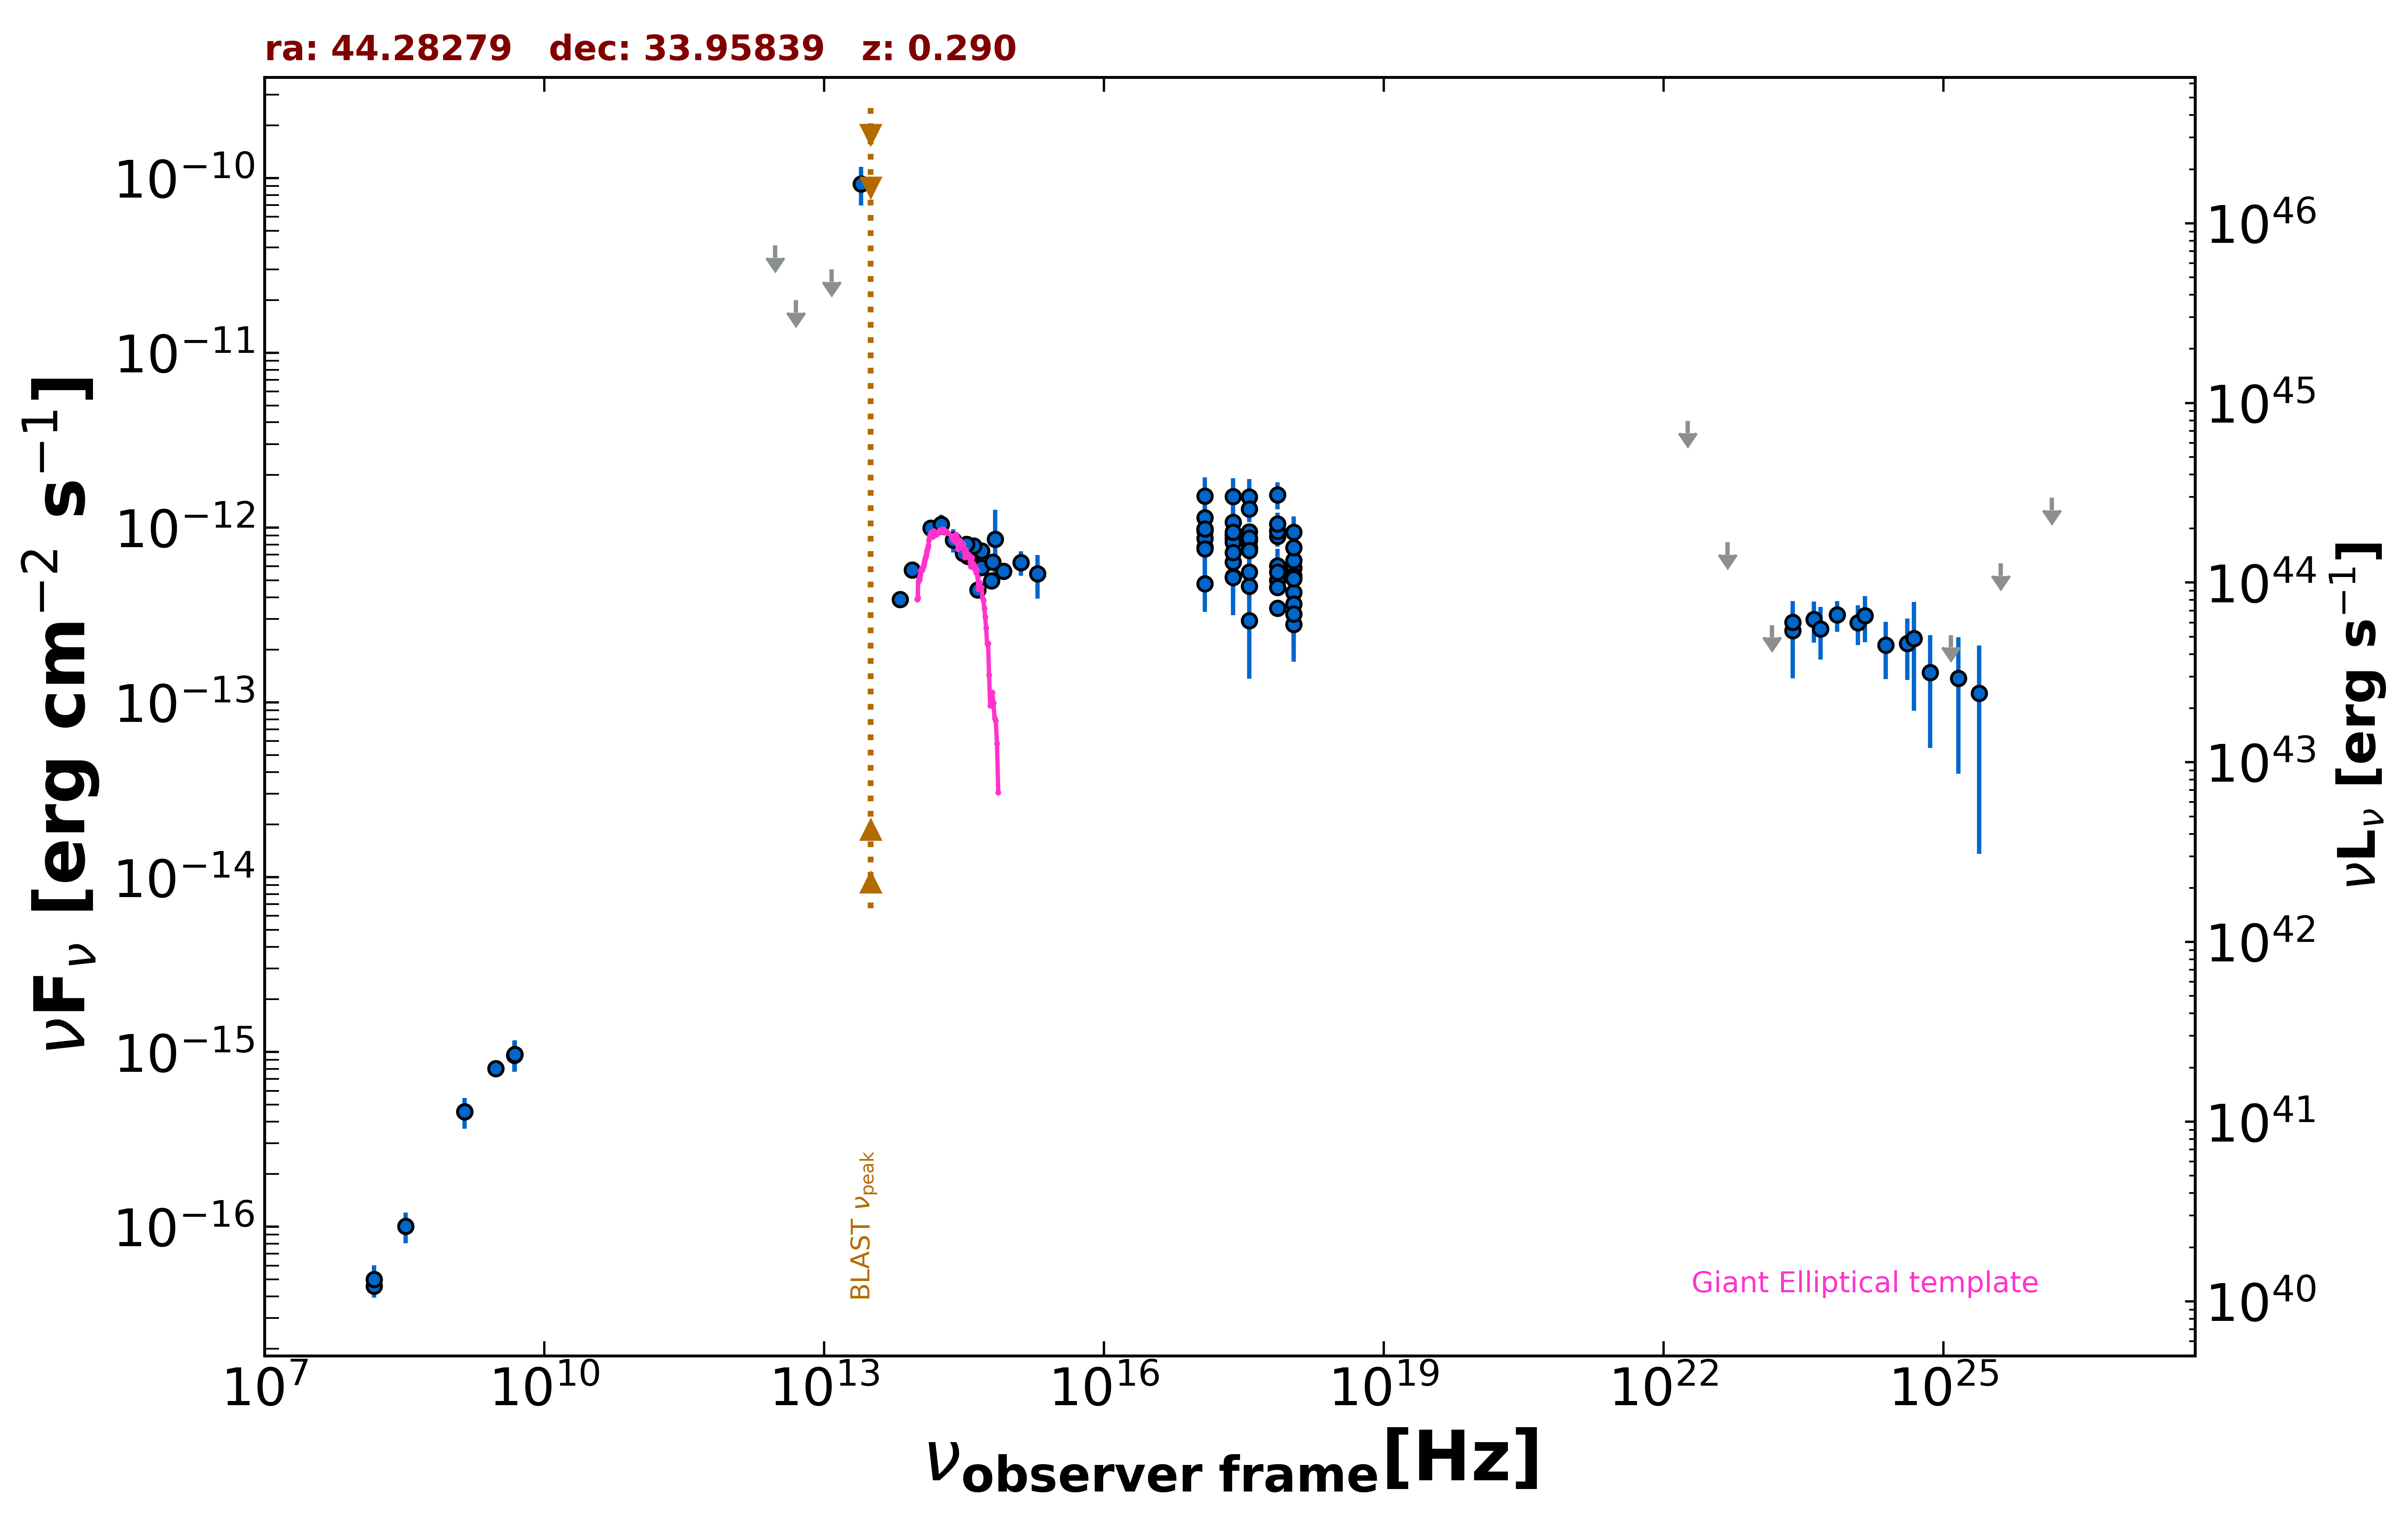

Values plotted in this chart, from the file beside it:
freq., flux, err_flux, MJD_start, MJD_end, flag, catalog, reference
1.400e+09, 4.550e-16, 1.400e-17, 55000, 55000, , NVSS, Condon et al. 1998  AJ  115  1693
3.000e+09, 8.023e-16, 8.000e-18, 55000, 55000, , VLASSQL, Gordon et al. 2021  ApJS  255  30
2.418e+17, 6.358e-13, 1.535e-13, 55000, 55000, , RASS, Boller et al. 2016  A&A  103  1
2.418e+17, 8.669e-13, 5.380e-14, 56486, 58116, , 1OUSX, Giommi et al. in preparation
1.209e+17, 9.665e-13, 6.140e-14, 56486, 58116, , 1OUSX, Giommi et al. in preparation
3.627e+17, 7.673e-13, 4.630e-14, 56486, 58116, , 1OUSX, Giommi et al. in preparation
7.253e+17, 4.991e-13, 1.950e-14, 56486, 58116, , 1OUSX, Giommi et al. in preparation
1.088e+18, 4.253e-13, 3.960e-14, 56486, 58116, , 1OUSX, Giommi et al. in preparation
7.253e+17, 9.563e-13, 3.820e-14, 55000, 55000, , 2SXPS, Evans et al. 2020  ApJS  247  54
1.209e+17, 9.574e-13, 6.155e-14, 55000, 55000, , 2SXPS, Evans et al. 2020  ApJS  247  54
3.627e+17, 9.485e-13, 5.730e-14, 55000, 55000, , 2SXPS, Evans et al. 2020  ApJS  247  54
1.088e+18, 5.882e-13, 5.835e-14, 55000, 55000, , 2SXPS, Evans et al. 2020  ApJS  247  54
1.500e+08, 4.575e-17, 6.450e-18, 55000, 55000, , TGSS150, Intema et al. 2017  A&A  598  A781
4.800e+09, 9.600e-16, 1.920e-16, 55000, 55000, , GB6, Gregory et al. 1996  ApJS  103  427
2.500e+13, 9.260e-11, 2.312e-11, 55000, 55000, , IRAS-PSC, IPAC  1986  VizieR  II  125
1.200e+13, 3.000e-11, 0.000e+00, 55000, 55000, UL, IRAS-PSC, IPAC  1986  VizieR  II  125
5.000e+12, 2.000e-11, 0.000e+00, 55000, 55000, UL, IRAS-PSC, IPAC  1986  VizieR  II  125
3.000e+12, 4.122e-11, 0.000e+00, 55000, 55000, UL, IRAS-PSC, IPAC  1986  VizieR  II  125
1.389e+14, 9.926e-13, 1.015e-13, 55000, 55000, , 2MASS, Skrutskie et al. 2006  AJ  131  1163
1.804e+14, 1.047e-12, 1.385e-13, 55000, 55000, , 2MASS, Skrutskie et al. 2006  AJ  131  1163
2.427e+14, 8.475e-13, 1.285e-13, 55000, 55000, , 2MASS, Skrutskie et al. 2006  AJ  131  1163
8.817e+13, 5.728e-13, 3.300e-15, 55000, 55000, , UNWISE, Schlafly et al. 2019  ApJS  240  30
6.517e+13, 3.878e-13, 4.300e-15, 55000, 55000, , UNWISE, Schlafly et al. 2019  ApJS  240  30
4.455e+14, 4.395e-13, 0.000e+00, 55000, 55000, , GAIA, The Gaia Collaboration 2016  A&A  595  A…
6.813e+14, 8.602e-13, 4.030e-13, 55000, 55000, , HSTGSC, Lasker et al. 2008  AJ  136  735
6.233e+14, 4.965e-13, 1.630e-14, 55000, 55000, , PanSTARRS, Flewelling et al. 2020  ApJS  251  7
4.859e+14, 5.904e-13, 1.235e-14, 55000, 55000, , PanSTARRS, Flewelling et al. 2020  ApJS  251  7
3.987e+14, 7.201e-13, 1.105e-14, 55000, 55000, , PanSTARRS, Flewelling et al. 2020  ApJS  251  7
3.462e+14, 6.851e-13, 1.090e-14, 55000, 55000, , PanSTARRS, Flewelling et al. 2020  ApJS  251  7
3.116e+14, 7.125e-13, 1.740e-14, 55000, 55000, , PanSTARRS, Flewelling et al. 2020  ApJS  251  7
8.402e+14, 5.644e-13, 2.030e-14, 55000, 55000, , SDSS, Abolfathi et al. 2018  ApJS  235  42
6.443e+14, 6.352e-13, 7.000e-15, 55000, 55000, , SDSS, Abolfathi et al. 2018  ApJS  235  42
4.876e+14, 7.351e-13, 6.750e-15, 55000, 55000, , SDSS, Abolfathi et al. 2018  ApJS  235  42
4.014e+14, 7.870e-13, 7.250e-15, 55000, 55000, , SDSS, Abolfathi et al. 2018  ApJS  235  42
3.382e+14, 8.052e-13, 1.555e-14, 55000, 55000, , SDSS, Abolfathi et al. 2018  ApJS  235  42
1.948e+15, 5.437e-13, 1.515e-13, 55000, 55000, , GALEX, Morrissey et al. 2007  ApJS  173  682
1.295e+15, 6.319e-13, 1.018e-13, 55000, 55000, , GALEX, Morrissey et al. 2007  ApJS  173  682
2.418e+17, 1.510e-12, 4.070e-13, 56850, 56850, , OUSXB, Giommi et al. 2019  A&A  631  A116
1.209e+17, 1.519e-12, 4.170e-13, 56850, 56850, , OUSXB, Giommi et al. 2019  A&A  631  A116
3.627e+17, 1.501e-12, 3.960e-13, 56850, 56850, , OUSXB, Giommi et al. 2019  A&A  631  A116
7.253e+17, 1.543e-12, 2.730e-13, 56850, 56850, , OUSXB, Giommi et al. 2019  A&A  631  A116
1.088e+18, 6.486e-13, 3.443e-13, 56850, 56850, , OUSXB, Giommi et al. 2019  A&A  631  A116
2.418e+17, 9.094e-13, 8.110e-14, 58109, 58116, , OUSXB, Giommi et al. 2019  A&A  631  A116
1.209e+17, 9.761e-13, 9.085e-14, 58109, 58116, , OUSXB, Giommi et al. 2019  A&A  631  A116
3.627e+17, 8.426e-13, 7.130e-14, 58109, 58116, , OUSXB, Giommi et al. 2019  A&A  631  A116
7.253e+17, 4.544e-13, 2.630e-14, 58109, 58116, , OUSXB, Giommi et al. 2019  A&A  631  A116
1.088e+18, 3.664e-13, 5.740e-14, 58109, 58116, , OUSXB, Giommi et al. 2019  A&A  631  A116
2.418e+17, 8.235e-13, 1.623e-13, 56542, 56542, , OUSXB, Giommi et al. 2019  A&A  631  A116
1.209e+17, 7.727e-13, 1.633e-13, 56542, 56542, , OUSXB, Giommi et al. 2019  A&A  631  A116
3.627e+17, 8.743e-13, 1.616e-13, 56542, 56542, , OUSXB, Giommi et al. 2019  A&A  631  A116
7.253e+17, 8.916e-13, 1.146e-13, 56542, 56542, , OUSXB, Giommi et al. 2019  A&A  631  A116
1.088e+18, 5.309e-13, 1.683e-13, 56542, 56542, , OUSXB, Giommi et al. 2019  A&A  631  A116
2.418e+17, 1.075e-12, 1.952e-13, 56883, 56884, , OUSXB, Giommi et al. 2019  A&A  631  A116
1.209e+17, 8.682e-13, 1.849e-13, 56883, 56884, , OUSXB, Giommi et al. 2019  A&A  631  A116
3.627e+17, 1.282e-12, 2.060e-13, 56883, 56884, , OUSXB, Giommi et al. 2019  A&A  631  A116
7.253e+17, 9.529e-13, 1.043e-13, 56883, 56884, , OUSXB, Giommi et al. 2019  A&A  631  A116
1.088e+18, 9.417e-13, 2.192e-13, 56883, 56884, , OUSXB, Giommi et al. 2019  A&A  631  A116
2.418e+17, 5.254e-13, 2.095e-13, 58093, 58093, , OUSXB, Giommi et al. 2019  A&A  631  A116
1.209e+17, 7.577e-13, 2.624e-13, 58093, 58093, , OUSXB, Giommi et al. 2019  A&A  631  A116
3.627e+17, 2.931e-13, 1.565e-13, 58093, 58093, , OUSXB, Giommi et al. 2019  A&A  631  A116
... 40 more rows
